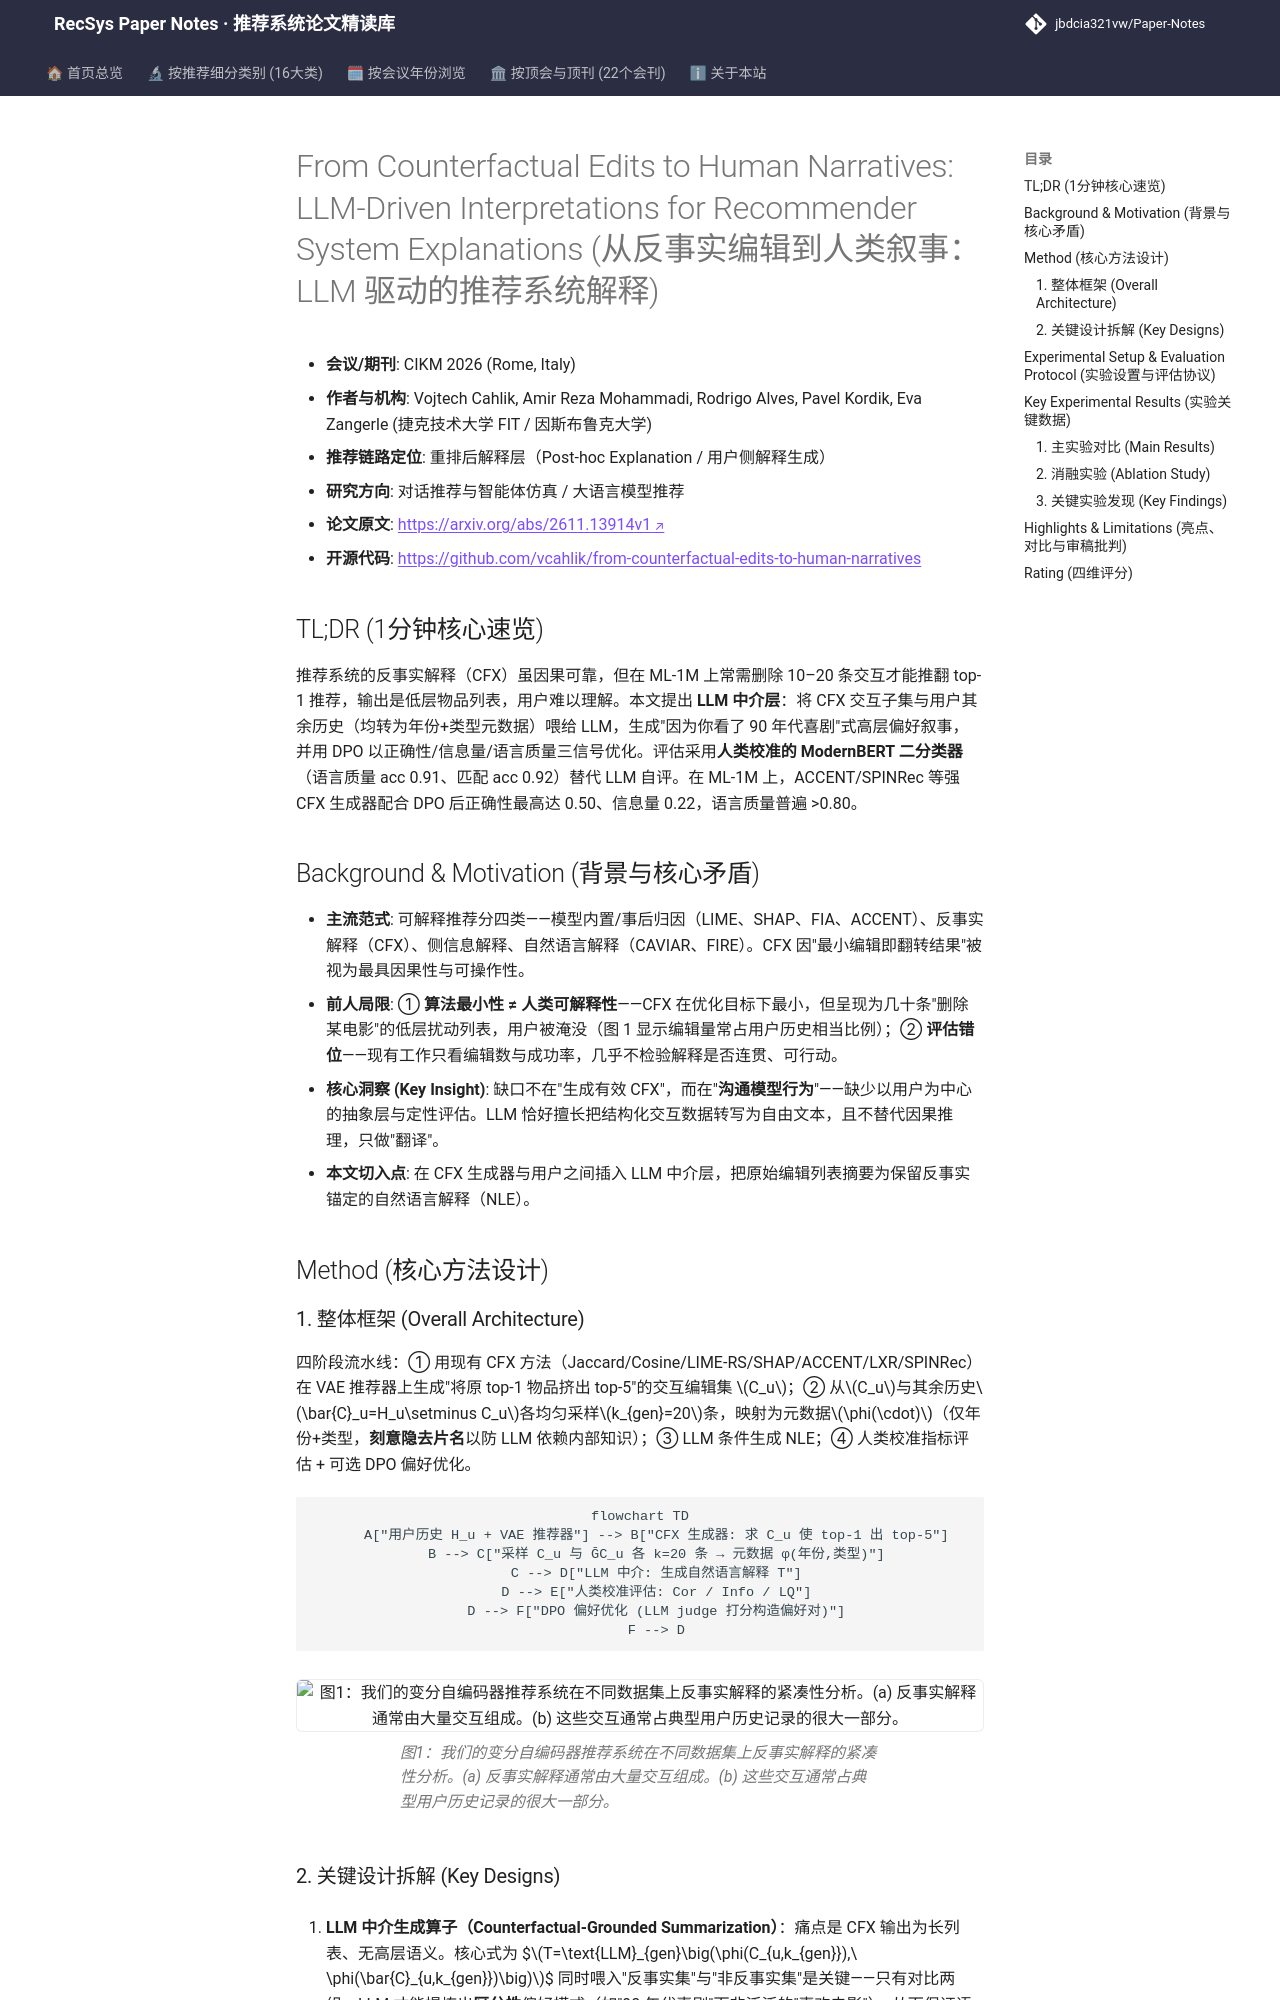

repository: jbdcia321vw/Paper-Notes · page: venues/CIKM/2026/agent_conversational_rec/from_counterfactual_edits_to_human_narratives_llm_driven_interpretations_fo/index.html · generator: mkdocs

---
title: "[Paper Note] From Counterfactual Edits to Human Narratives: LLM-Driven Interpretations for Recommender System Explanations"
description: "[CIKM 2026][对话推荐与智能体仿真] 用 LLM 将冗长反事实编辑列表摘要为高层偏好叙事，并以人类校准指标评估正确性/信息量/语言质量。"
tags:
  - CIKM 2026
  - 对话推荐与智能体仿真
  - 可解释推荐
  - 反事实解释
  - LLM 摘要
  - DPO 偏好优化
date: 2026-11-12
venue: CIKM
year: 2026
paper_url: "https://arxiv.org/abs/2611.13914"
code_url: "https://github.com/vcahlik/from-counterfactual-edits-to-human-narratives"
categories:
  - agent_conversational_rec
  - llm_rec
---

# From Counterfactual Edits to Human Narratives: LLM-Driven Interpretations for Recommender System Explanations (从反事实编辑到人类叙事：LLM 驱动的推荐系统解释)

- **会议/期刊**: CIKM 2026 (Rome, Italy)
- **作者与机构**: Vojtech Cahlik, Amir Reza Mohammadi, Rodrigo Alves, Pavel Kordik, Eva Zangerle (捷克技术大学 FIT / 因斯布鲁克大学)
- **推荐链路定位**: 重排后解释层（Post-hoc Explanation / 用户侧解释生成）
- **研究方向**: 对话推荐与智能体仿真 / 大语言模型推荐
- **论文原文**: [https://arxiv.org/abs/2611.13914v1](https://arxiv.org/abs/2611.13914v1)
- **开源代码**: [https://github.com/vcahlik/from-counterfactual-edits-to-human-narratives](https://github.com/vcahlik/from-counterfactual-edits-to-human-narratives)

## TL;DR (1分钟核心速览)

推荐系统的反事实解释（CFX）虽因果可靠，但在 ML-1M 上常需删除 10–20 条交互才能推翻 top-1 推荐，输出是低层物品列表，用户难以理解。本文提出 **LLM 中介层**：将 CFX 交互子集与用户其余历史（均转为年份+类型元数据）喂给 LLM，生成"因为你看了 90 年代喜剧"式高层偏好叙事，并用 DPO 以正确性/信息量/语言质量三信号优化。评估采用**人类校准的 ModernBERT 二分类器**（语言质量 acc 0.91、匹配 acc 0.92）替代 LLM 自评。在 ML-1M 上，ACCENT/SPINRec 等强 CFX 生成器配合 DPO 后正确性最高达 0.50、信息量 0.22，语言质量普遍 >0.80。

## Background & Motivation (背景与核心矛盾)

- **主流范式**: 可解释推荐分四类——模型内置/事后归因（LIME、SHAP、FIA、ACCENT）、反事实解释（CFX）、侧信息解释、自然语言解释（CAVIAR、FIRE）。CFX 因"最小编辑即翻转结果"被视为最具因果性与可操作性。
- **前人局限**: ① **算法最小性 ≠ 人类可解释性**——CFX 在优化目标下最小，但呈现为几十条"删除某电影"的低层扰动列表，用户被淹没（图 1 显示编辑量常占用户历史相当比例）；② **评估错位**——现有工作只看编辑数与成功率，几乎不检验解释是否连贯、可行动。
- **核心洞察 (Key Insight)**: 缺口不在"生成有效 CFX"，而在"**沟通模型行为**"——缺少以用户为中心的抽象层与定性评估。LLM 恰好擅长把结构化交互数据转写为自由文本，且不替代因果推理，只做"翻译"。
- **本文切入点**: 在 CFX 生成器与用户之间插入 LLM 中介层，把原始编辑列表摘要为保留反事实锚定的自然语言解释（NLE）。

## Method (核心方法设计)
